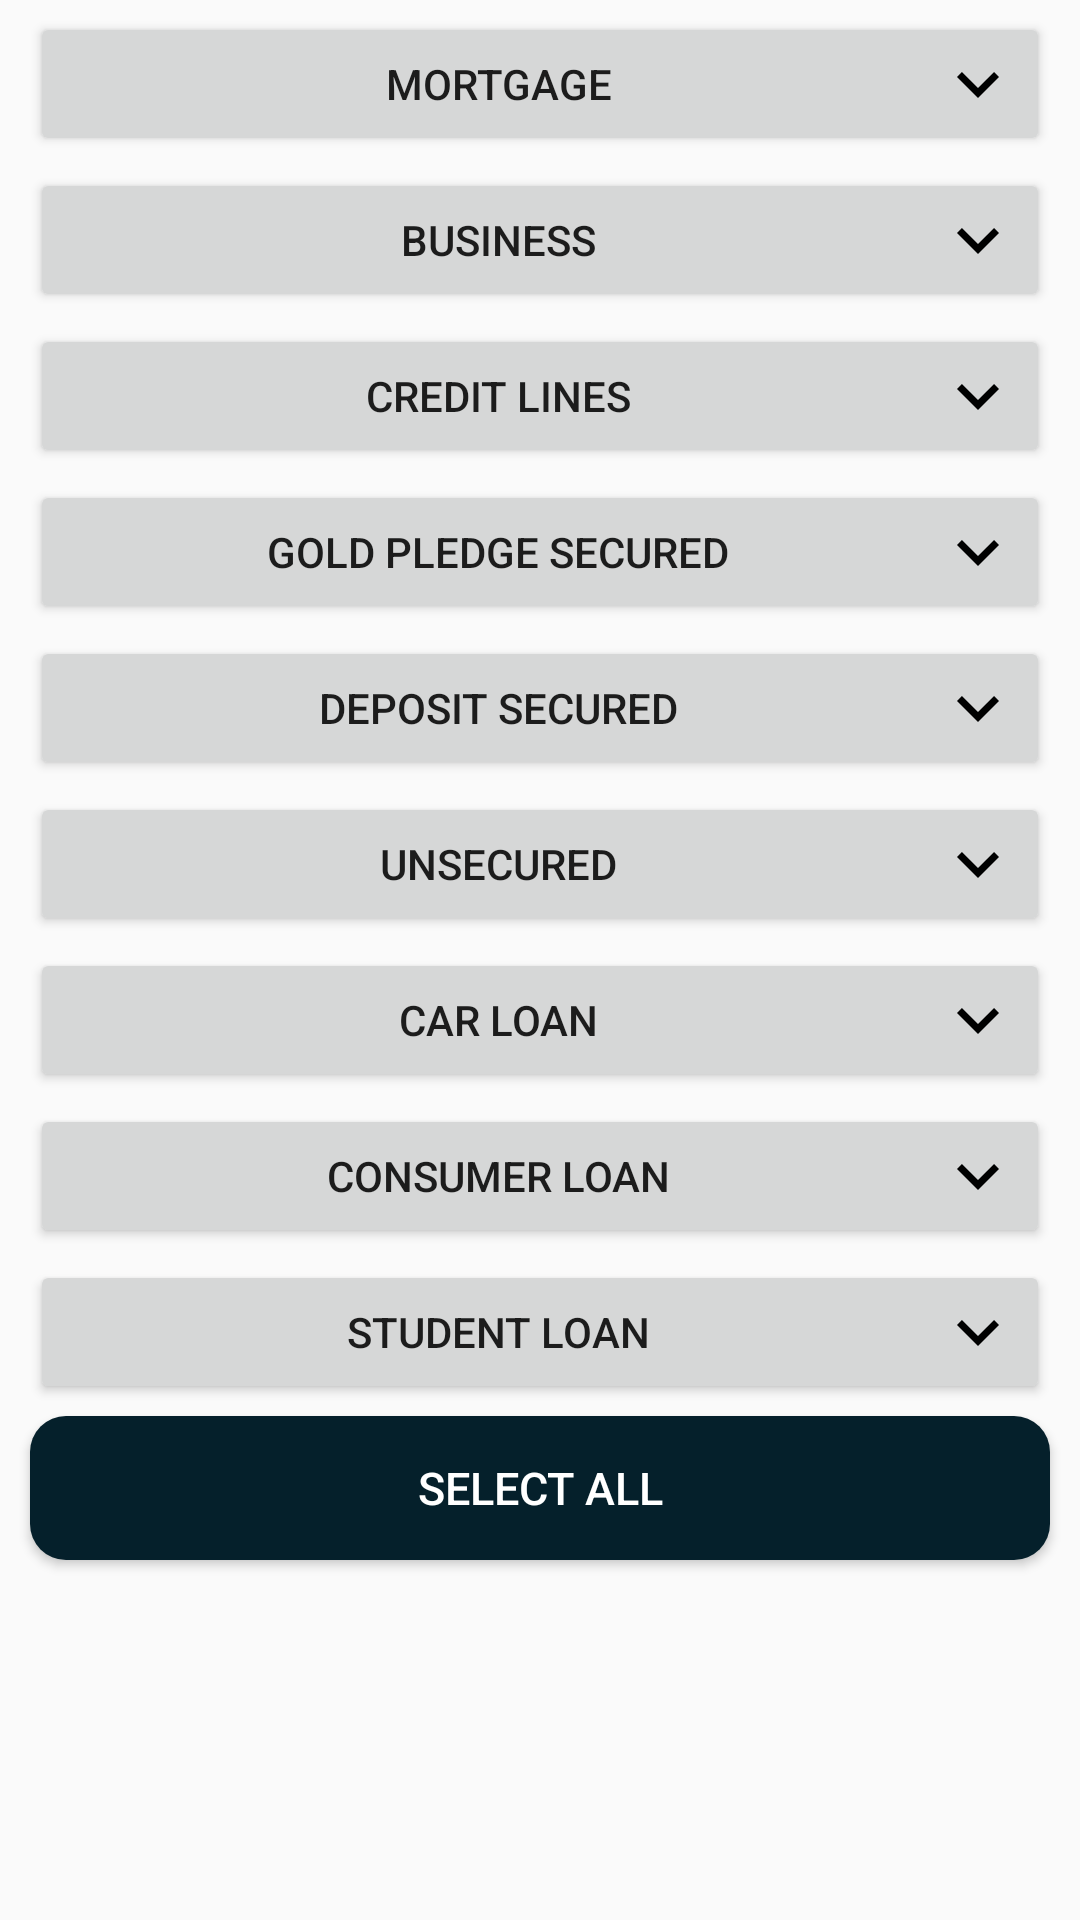

Produce the Android XML layout that renders to this screen, including the resource entries it uses.
<!-- AndroidManifest.xml: application theme AppTheme -->
<!-- res/layout/dialog_filter_type.xml -->
<?xml version="1.0" encoding="utf-8"?>
<LinearLayout xmlns:android="http://schemas.android.com/apk/res/android"
    android:layout_width="200dp"
    android:layout_height="wrap_content"
    android:orientation="vertical">

    <Button
        android:id="@+id/btnDialLoanTypeMort"
        style="@style/dialCheck"
        android:drawableEnd="@drawable/ic_expand_more_black_24dp"
        android:text="@string/MORTGAGE" />

    <Button
        android:id="@+id/btnDialLoanTypeBus"
        style="@style/dialCheck"
        android:drawableEnd="@drawable/ic_expand_more_black_24dp"
        android:text="@string/BUSINESS" />

    <Button
        android:id="@+id/btnDialLoanTypeCrLines"
        style="@style/dialCheck"
        android:drawableEnd="@drawable/ic_expand_more_black_24dp"
        android:text="@string/CREDIT_LINES" />

    <Button
        android:id="@+id/btnDialLoanTypeGold"
        style="@style/dialCheck"
        android:drawableEnd="@drawable/ic_expand_more_black_24dp"
        android:text="@string/GOLD_PLEDGE_SECURED" />

    <Button
        android:id="@+id/btnDialLoanTypeDepSec"
        style="@style/dialCheck"
        android:drawableEnd="@drawable/ic_expand_more_black_24dp"
        android:text="@string/DEPOSIT_SECURED" />

    <Button
        android:id="@+id/btnDialLoanTypeUnsecured"
        style="@style/dialCheck"
        android:drawableEnd="@drawable/ic_expand_more_black_24dp"
        android:text="@string/UNSECURED" />

    <Button
        android:id="@+id/btnDialLoanTypeCar"
        style="@style/dialCheck"
        android:drawableEnd="@drawable/ic_expand_more_black_24dp"
        android:text="@string/CAR_LOAN" />

    <Button
        android:id="@+id/btnDialLoanTypeCons"
        style="@style/dialCheck"
        android:drawableEnd="@drawable/ic_expand_more_black_24dp"
        android:text="@string/CONSUMER_LOAN" />

    <Button
        android:id="@+id/btnDialLoanTypeStud"
        style="@style/dialCheck"
        android:drawableEnd="@drawable/ic_expand_more_black_24dp"
        android:text="@string/STUDENT_LOAN" />

    <Button
        android:id="@+id/btnDialSelectOrClear"
        style="@style/dialCheck"
        android:background="@drawable/btn_clear"
        android:textColor="@android:color/white"
        android:textSize="15sp"
        android:text="@string/SELECT_ALL" />


</LinearLayout>
<!-- resources referenced by this layout -->
<resources>
  <!-- drawable btn_clear (drawable-v24) -->
  <?xml version="1.0" encoding="utf-8"?>
  <ripple xmlns:android="http://schemas.android.com/apk/res/android"
      android:color="@color/PortPrimary">
      <item android:state_pressed="true">
          <shape>
              <corners android:radius="12dp"/>
              <solid android:color="@color/PortPrimaryDarkVery"/>
          </shape>
      </item>
  </ripple>
  <!-- drawable ic_expand_more_black_24dp (drawable-v24) -->
  <vector android:height="28dp" android:tint="#000000"
      android:viewportHeight="24.0" android:viewportWidth="24.0"
      android:width="28dp" xmlns:android="http://schemas.android.com/apk/res/android">
      <path android:fillColor="#000000" android:pathData="M16.59,8.59L12,13.17 7.41,8.59 6,10l6,6 6,-6z"/>
  </vector>
  <string name="BUSINESS">Business</string>
  <string name="CAR_LOAN">Car loan</string>
  <string name="CONSUMER_LOAN">Consumer loan</string>
  <string name="CREDIT_LINES">Credit lines</string>
  <string name="DEPOSIT_SECURED">Deposit secured</string>
  <string name="GOLD_PLEDGE_SECURED">  Gold pledge secured</string>
  <string name="MORTGAGE">Mortgage</string>
  <string name="SELECT_ALL">SELECT ALL</string>
  
      --dialogs--
  <string name="STUDENT_LOAN">Student loan</string>
  <string name="UNSECURED">Unsecured</string>
  <style name="dialCheck">
          <item name="android:textSize">14sp</item>
          <item name="android:layout_width">match_parent</item>
          <item name="android:layout_height">wrap_content</item>
          <item name="android:layout_marginTop">4dp</item>
          <item name="android:layout_marginEnd">10dp</item>
          <item name="android:layout_marginStart">10dp</item>
          <item name="android:paddingEnd">10dp</item>
          <item name="android:paddingStart">10dp</item>
          <item name="android:layout_gravity">center</item>
      </style>
  <style name="AppTheme" parent="Theme.AppCompat.DayNight.NoActionBar">
          
          <item name="colorPrimary">@color/PortPrimaryLight</item>
          <item name="colorPrimaryDark">@color/PortPrimaryDark</item>
          <item name="colorAccent">@color/colorAccent</item>
          <item name="android:spinnerStyle">@style/Widget.Spinner</item>
      </style>
  
      //for Spinner
  <color name="PortPrimary">#197C91</color>
  <color name="PortPrimaryDarkVery">#05202B</color>
  <color name="PortPrimaryLight">#b1ffff</color>
  <color name="PortPrimaryDark">#073242</color>
  <color name="colorAccent">#D81B60</color>
  <style name="Widget.Spinner" parent="android:Widget">
          <item name="android:clickable">true</item>
      </style>
  
      //end spinner
</resources>
